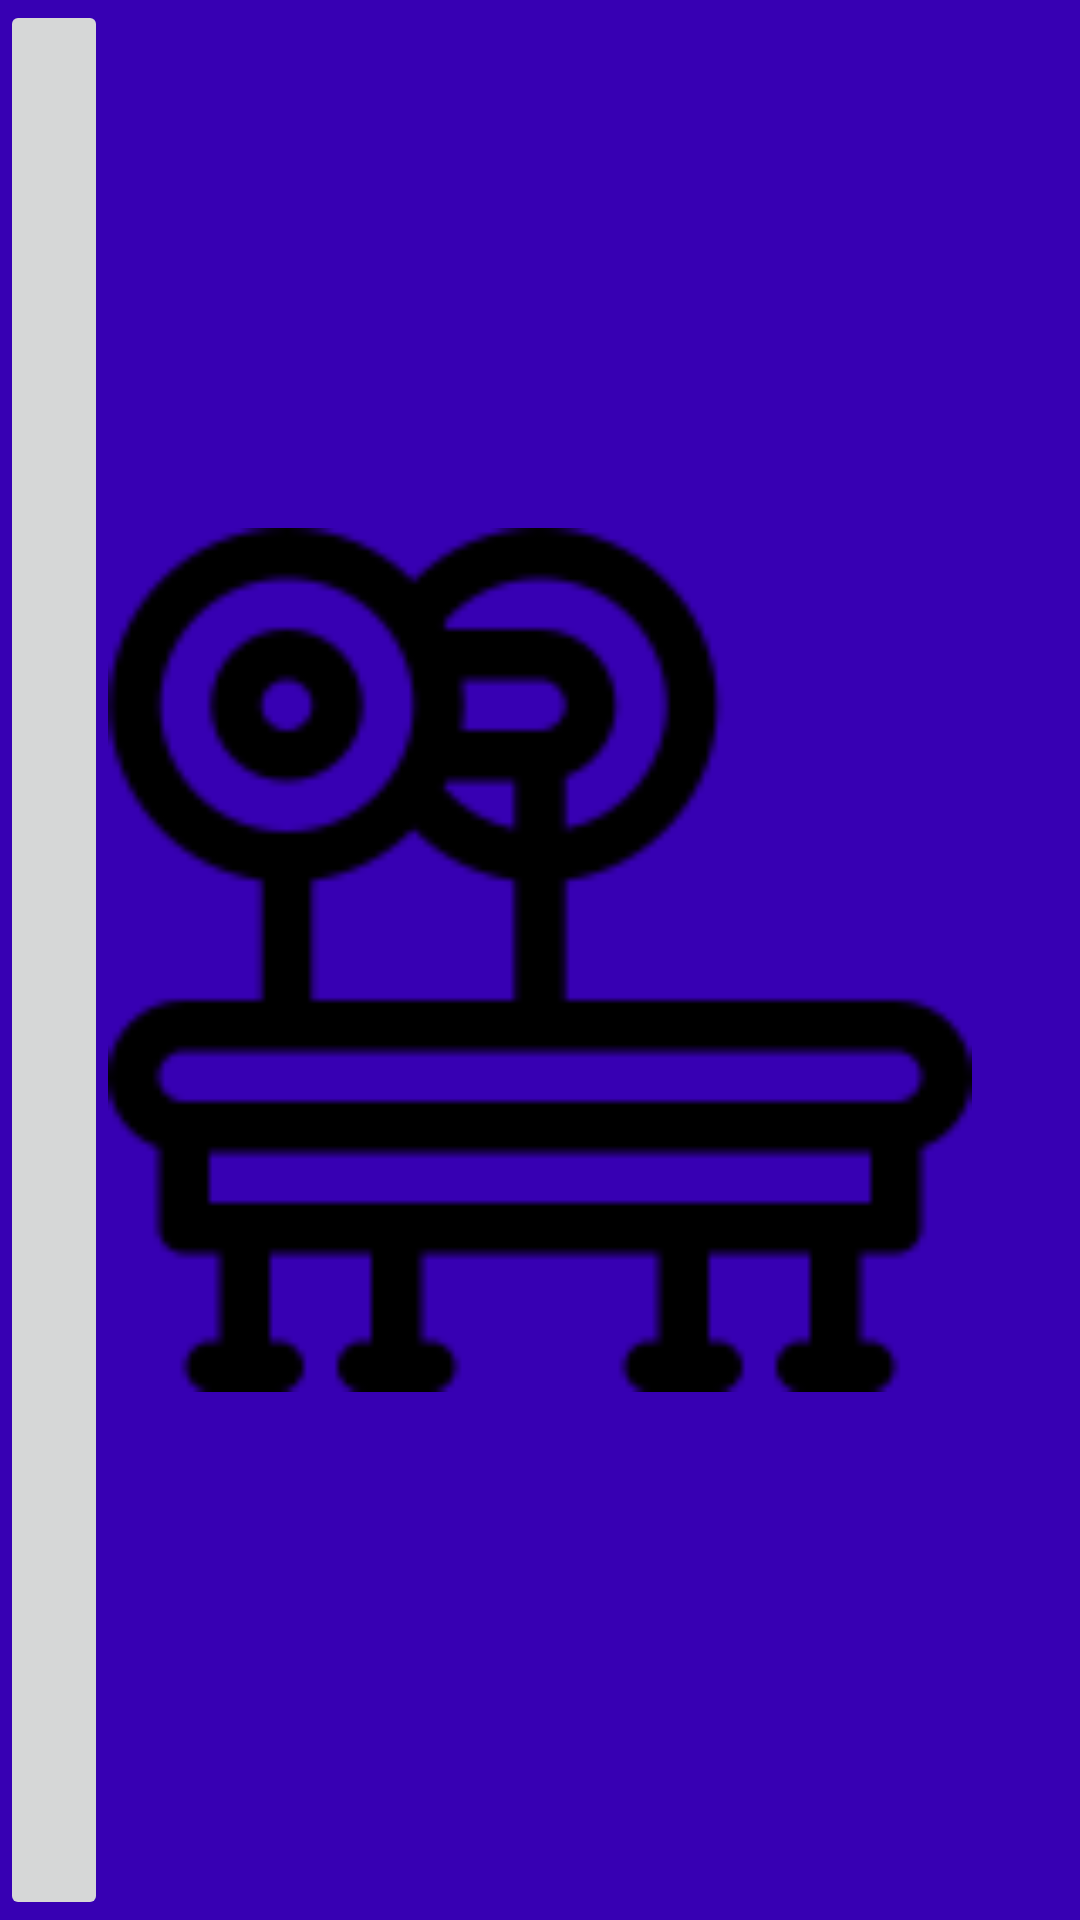

Layout XML and referenced resources for this Android screen:
<!-- AndroidManifest.xml: application theme Theme.GainzTime -->
<!-- res/layout/layout_navigation_bar.xml -->
<?xml version="1.0" encoding="utf-8"?>
<LinearLayout xmlns:android="http://schemas.android.com/apk/res/android"
    xmlns:app="http://schemas.android.com/apk/res-auto"
    android:id="@+id/ll_root"
    android:layout_width="match_parent"
    android:layout_height="wrap_content"
    android:background="@color/purple_700"
    android:orientation="horizontal">

    <ImageButton
        android:id="@+id/btn_return"
        android:layout_width="0dp"
        android:layout_height="match_parent"
        android:layout_weight="10"
        android:src="@drawable/left_arrow_32px" />

    
    <ImageView
        android:id="@+id/logo_action"
        android:layout_width="0dp"
        android:layout_height="match_parent"
        android:layout_weight="80"
        android:src="@drawable/bench_press_128px" />

    <ImageView
        android:layout_width="0dp"
        android:layout_height="match_parent"
        android:layout_weight="10"
        android:visibility="invisible" />


</LinearLayout>
<!-- resources referenced by this layout -->
<resources>
  <!-- drawable bench_press_128px: png bitmap (drawable, 3170 bytes) -->
  <style name="Theme.GainzTime" parent="Theme.MaterialComponents.DayNight.DarkActionBar">
          
          <item name="colorPrimary">@color/purple_500</item>
          <item name="colorPrimaryVariant">@color/purple_700</item>
          <item name="colorOnPrimary">@color/white</item>
          
          <item name="colorSecondary">@color/teal_200</item>
          <item name="colorSecondaryVariant">@color/teal_700</item>
          <item name="colorOnSecondary">@color/black</item>
          
          <item name="android:statusBarColor" tools:targetApi="l">?attr/colorPrimaryVariant</item>
          
      </style>
  <!-- not gathered from this repository: default colours our renderer supplied (Android Studio template values) -->
  <color name="purple_500">#FF6200EE</color>
  <color name="purple_700">#FF3700B3</color>
  <color name="teal_200">#FF03DAC5</color>
  <color name="teal_700">#FF018786</color>
  <color name="black">#FF000000</color>
  <color name="white">#FFFFFFFF</color>
</resources>
